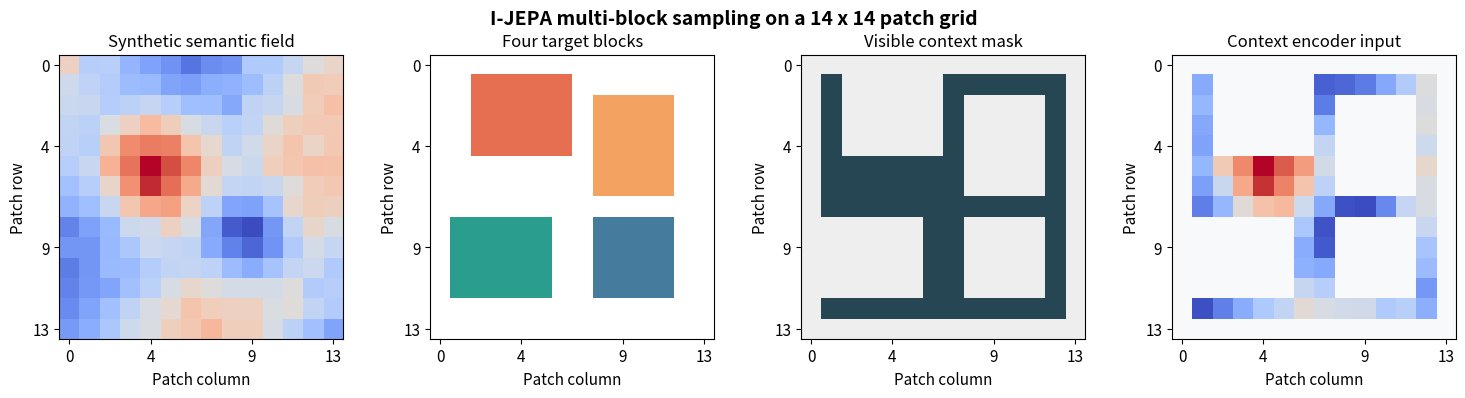
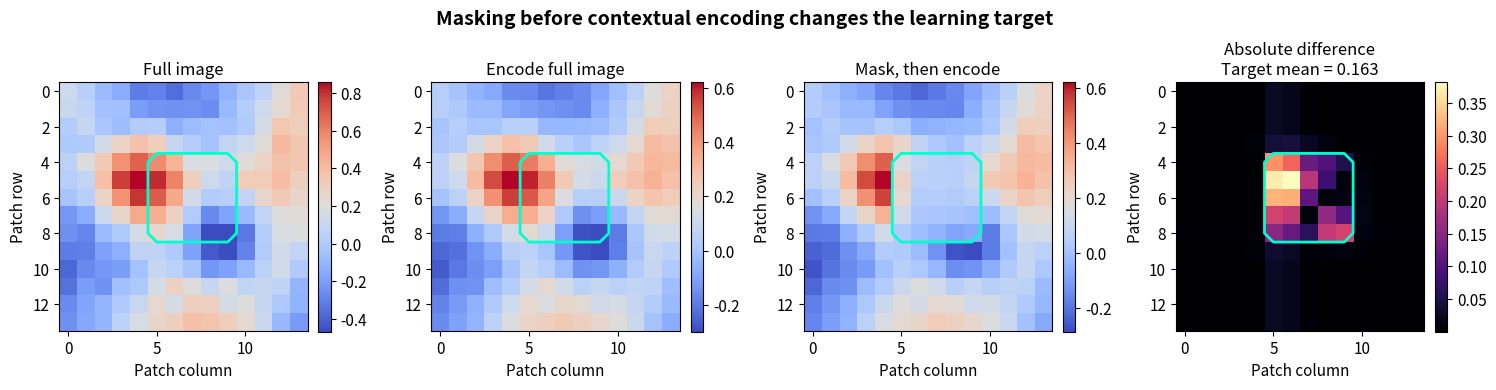
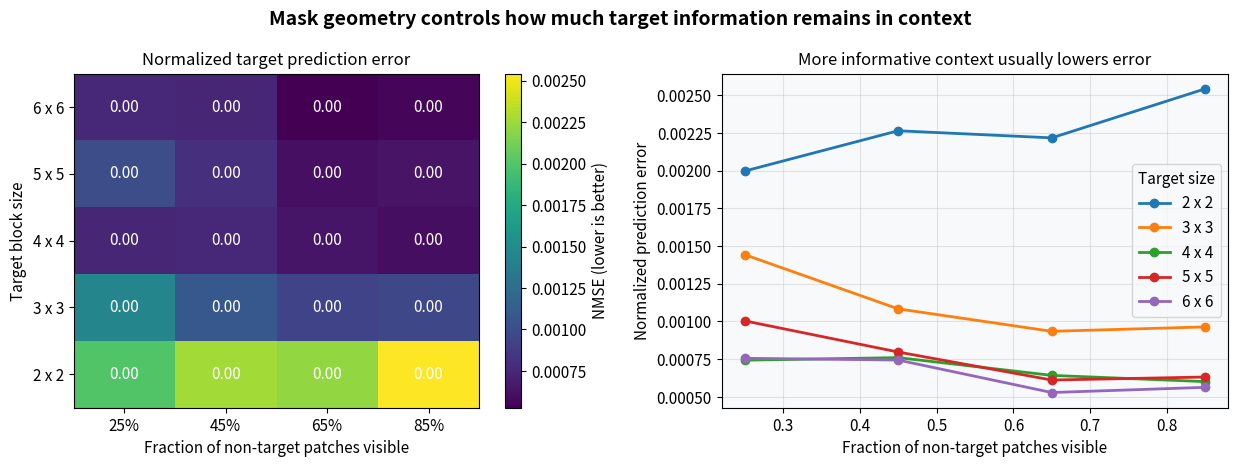
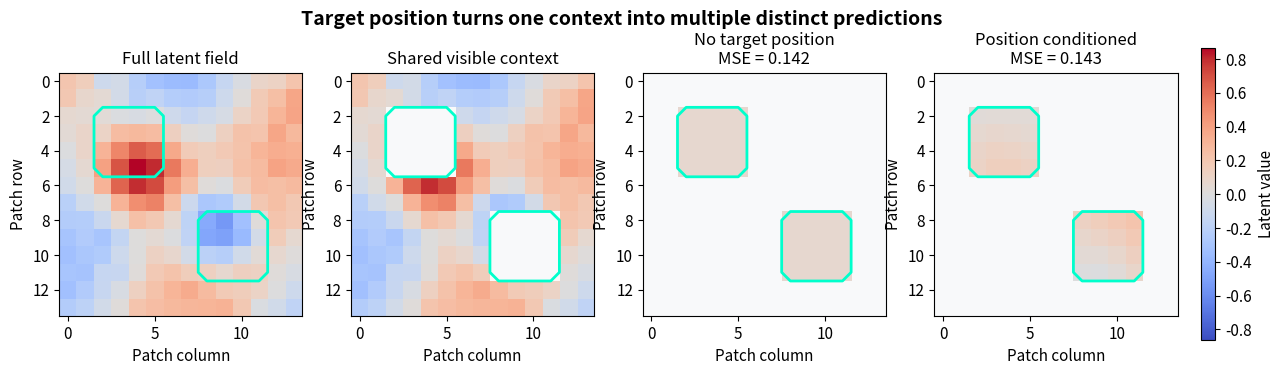

Python code for these plots, in order:
import numpy as np
import matplotlib.pyplot as plt
from matplotlib.colors import ListedColormap

np.random.seed(42)
plt.rcParams.update({
    'figure.dpi': 110,
    'font.size': 11,
    'axes.titlesize': 12,
    'axes.labelsize': 11,
    'figure.facecolor': 'white',
    'axes.facecolor': '#f8f9fa',
})

grid_size = 14
axis = np.linspace(-1, 1, grid_size)
xx, yy = np.meshgrid(axis, axis)

def semantic_field(seed=0):
    rng = np.random.default_rng(seed)
    field = 1.2 * np.exp(-((xx + 0.38) ** 2 + (yy + 0.22) ** 2) / 0.18)
    field -= 0.9 * np.exp(-((xx - 0.35) ** 2 + (yy - 0.30) ** 2) / 0.12)
    field += 0.35 * np.sin(2.3 * xx + 1.4 * yy)
    field += 0.04 * rng.normal(size=field.shape)
    return field

def rectangle_mask(row, col, height, width, size=grid_size):
    mask = np.zeros((size, size), dtype=bool)
    mask[row:row + height, col:col + width] = True
    return mask

field_exp1 = semantic_field(seed=3)
target_specs_exp1 = [(1, 2, 4, 5), (2, 8, 5, 4), (8, 1, 4, 5), (8, 8, 4, 4)]
target_masks_exp1 = [rectangle_mask(*spec) for spec in target_specs_exp1]
target_union_exp1 = np.logical_or.reduce(target_masks_exp1)

context_box_exp1 = rectangle_mask(1, 1, 12, 12)
context_mask_exp1 = context_box_exp1 & ~target_union_exp1

target_labels_exp1 = np.zeros_like(field_exp1)
for index, mask in enumerate(target_masks_exp1, start=1):
    target_labels_exp1[mask] = index

visible_field_exp1 = np.where(context_mask_exp1, field_exp1, np.nan)

fig, axes = plt.subplots(1, 4, figsize=(15, 3.8))
fig.suptitle('I-JEPA multi-block sampling on a 14 x 14 patch grid', fontsize=14, fontweight='bold')

images = [
    (field_exp1, 'Synthetic semantic field', 'coolwarm'),
    (target_labels_exp1, 'Four target blocks', ListedColormap(['white', '#e76f51', '#f4a261', '#2a9d8f', '#457b9d'])),
    (context_mask_exp1.astype(float), 'Visible context mask', ListedColormap(['#eeeeee', '#264653'])),
    (visible_field_exp1, 'Context encoder input', 'coolwarm'),
]

for ax, (image, title, cmap) in zip(axes, images):
    ax.imshow(image, cmap=cmap, interpolation='nearest')
    ax.set_title(title)
    ax.set_xlabel('Patch column')
    ax.set_ylabel('Patch row')
    ax.set_xticks([0, 4, 9, 13])
    ax.set_yticks([0, 4, 9, 13])

plt.tight_layout()
plt.show()

def contextual_encode(values, valid):
    safe_values = np.where(valid, values, 0.0)
    row_count = np.maximum(valid.sum(axis=1, keepdims=True), 1)
    col_count = np.maximum(valid.sum(axis=0, keepdims=True), 1)
    row_mean = (safe_values.sum(axis=1, keepdims=True) / row_count) * np.ones_like(values)
    col_mean = (safe_values.sum(axis=0, keepdims=True) / col_count) * np.ones_like(values)

    padded_values = np.pad(safe_values, 1)
    padded_valid = np.pad(valid.astype(float), 1)
    local_sum = np.zeros_like(values)
    local_count = np.zeros_like(values)
    for row_shift in range(3):
        for col_shift in range(3):
            local_sum += padded_values[row_shift:row_shift + grid_size, col_shift:col_shift + grid_size]
            local_count += padded_valid[row_shift:row_shift + grid_size, col_shift:col_shift + grid_size]
    local_mean = local_sum / np.maximum(local_count, 1)
    global_mean = safe_values.sum() / max(valid.sum(), 1)
    return 0.45 * safe_values + 0.20 * local_mean + 0.15 * row_mean + 0.15 * col_mean + 0.05 * global_mean

field_exp2 = semantic_field(seed=8)
target_exp2 = rectangle_mask(4, 5, 5, 5)
full_valid_exp2 = np.ones_like(target_exp2)
masked_valid_exp2 = ~target_exp2

encode_then_select_exp2 = contextual_encode(field_exp2, full_valid_exp2)
mask_then_encode_exp2 = contextual_encode(field_exp2, masked_valid_exp2)
difference_exp2 = np.abs(encode_then_select_exp2 - mask_then_encode_exp2)
target_difference_exp2 = difference_exp2[target_exp2].mean()

fig, axes = plt.subplots(1, 4, figsize=(15, 3.8))
fig.suptitle('Masking before contextual encoding changes the learning target', fontsize=14, fontweight='bold')

panels = [
    (field_exp2, 'Full image', 'coolwarm'),
    (encode_then_select_exp2, 'Encode full image', 'coolwarm'),
    (mask_then_encode_exp2, 'Mask, then encode', 'coolwarm'),
    (difference_exp2, f'Absolute difference\nTarget mean = {target_difference_exp2:.3f}', 'magma'),
]

for ax, (image, title, cmap) in zip(axes, panels):
    rendered = ax.imshow(image, cmap=cmap, interpolation='nearest')
    ax.contour(target_exp2.astype(float), levels=[0.5], colors=['#00ffcc'], linewidths=2)
    ax.set_title(title)
    ax.set_xlabel('Patch column')
    ax.set_ylabel('Patch row')
    fig.colorbar(rendered, ax=ax, fraction=0.046, pad=0.04)

plt.tight_layout()
plt.show()

rng_exp3 = np.random.default_rng(13)
sample_count_exp3 = 420
basis_exp3 = np.stack([
    np.ones_like(xx), xx, yy, xx * yy,
    np.sin(np.pi * xx), np.cos(np.pi * yy),
    np.sin(np.pi * (xx + yy)), np.cos(2 * np.pi * xx - np.pi * yy),
], axis=0)
coefficients_exp3 = rng_exp3.normal(size=(sample_count_exp3, len(basis_exp3)))
fields_exp3 = np.einsum('sb,bhw->shw', coefficients_exp3, basis_exp3)
fields_exp3 += 0.12 * rng_exp3.normal(size=fields_exp3.shape)

target_sizes_exp3 = [2, 3, 4, 5, 6]
context_fractions_exp3 = [0.25, 0.45, 0.65, 0.85]
nmse_exp3 = np.zeros((len(target_sizes_exp3), len(context_fractions_exp3)))

train_count_exp3 = 300
for size_index, target_size in enumerate(target_sizes_exp3):
    start = (grid_size - target_size) // 2
    target_mask = rectangle_mask(start, start, target_size, target_size)
    candidate_indices = np.flatnonzero(~target_mask.ravel())
    targets = fields_exp3[:, target_mask].mean(axis=1)

    for fraction_index, fraction in enumerate(context_fractions_exp3):
        visible_count = int(round(fraction * len(candidate_indices)))
        local_rng = np.random.default_rng(1000 + 10 * size_index + fraction_index)
        visible_indices = local_rng.choice(candidate_indices, size=visible_count, replace=False)
        features = fields_exp3.reshape(sample_count_exp3, -1)[:, visible_indices]

        x_train = features[:train_count_exp3]
        y_train = targets[:train_count_exp3]
        x_test = features[train_count_exp3:]
        y_test = targets[train_count_exp3:]
        x_mean = x_train.mean(axis=0)
        y_mean = y_train.mean()
        x_scale = x_train.std(axis=0) + 1e-6
        x_train_scaled = (x_train - x_mean) / x_scale
        x_test_scaled = (x_test - x_mean) / x_scale
        ridge = 0.3
        gram = x_train_scaled @ x_train_scaled.T + ridge * np.eye(train_count_exp3)
        dual_weights = np.linalg.solve(gram, y_train - y_mean)
        predictions = y_mean + x_test_scaled @ x_train_scaled.T @ dual_weights
        nmse_exp3[size_index, fraction_index] = np.mean((predictions - y_test) ** 2) / np.var(y_test)

fig, axes = plt.subplots(1, 2, figsize=(12.5, 4.7))
fig.suptitle('Mask geometry controls how much target information remains in context', fontsize=14, fontweight='bold')

ax = axes[0]
image = ax.imshow(nmse_exp3, cmap='viridis', aspect='auto', origin='lower')
ax.set_xticks(range(len(context_fractions_exp3)), [f'{fraction:.0%}' for fraction in context_fractions_exp3])
ax.set_yticks(range(len(target_sizes_exp3)), [f'{size} x {size}' for size in target_sizes_exp3])
ax.set_xlabel('Fraction of non-target patches visible')
ax.set_ylabel('Target block size')
ax.set_title('Normalized target prediction error')
for row in range(nmse_exp3.shape[0]):
    for col in range(nmse_exp3.shape[1]):
        ax.text(col, row, f'{nmse_exp3[row, col]:.2f}', ha='center', va='center', color='white')
fig.colorbar(image, ax=ax, label='NMSE (lower is better)')

ax = axes[1]
for size_index, target_size in enumerate(target_sizes_exp3):
    ax.plot(context_fractions_exp3, nmse_exp3[size_index], marker='o', linewidth=2, label=f'{target_size} x {target_size}')
ax.set_xlabel('Fraction of non-target patches visible')
ax.set_ylabel('Normalized prediction error')
ax.set_title('More informative context usually lowers error')
ax.grid(alpha=0.3)
ax.legend(title='Target size')

plt.tight_layout()
plt.show()

field_exp4 = semantic_field(seed=21)
targets_exp4 = [rectangle_mask(2, 2, 4, 4), rectangle_mask(8, 8, 4, 4)]
target_union_exp4 = np.logical_or.reduce(targets_exp4)
context_exp4 = ~target_union_exp4

position_basis_exp4 = np.stack([
    np.ones_like(xx), xx, yy, xx * yy,
    np.sin(np.pi * xx), np.cos(np.pi * yy),
    np.sin(np.pi * (xx + yy)), np.cos(2 * np.pi * xx - np.pi * yy),
], axis=-1)
design_exp4 = position_basis_exp4[context_exp4]
observations_exp4 = field_exp4[context_exp4]
coefficients_exp4 = np.linalg.solve(
    design_exp4.T @ design_exp4 + 0.05 * np.eye(design_exp4.shape[1]),
    design_exp4.T @ observations_exp4,
)

positioned_field_exp4 = position_basis_exp4 @ coefficients_exp4
generic_value_exp4 = observations_exp4.mean()
generic_prediction_exp4 = np.full_like(field_exp4, np.nan)
positioned_prediction_exp4 = np.full_like(field_exp4, np.nan)
generic_prediction_exp4[target_union_exp4] = generic_value_exp4
positioned_prediction_exp4[target_union_exp4] = positioned_field_exp4[target_union_exp4]

generic_mse_exp4 = np.mean((generic_prediction_exp4[target_union_exp4] - field_exp4[target_union_exp4]) ** 2)
positioned_mse_exp4 = np.mean((positioned_prediction_exp4[target_union_exp4] - field_exp4[target_union_exp4]) ** 2)

fig, axes = plt.subplots(1, 4, figsize=(15, 3.8))
fig.suptitle('Target position turns one context into multiple distinct predictions', fontsize=14, fontweight='bold')

context_view_exp4 = np.where(context_exp4, field_exp4, np.nan)
panels = [
    (field_exp4, 'Full latent field'),
    (context_view_exp4, 'Shared visible context'),
    (generic_prediction_exp4, f'No target position\nMSE = {generic_mse_exp4:.3f}'),
    (positioned_prediction_exp4, f'Position conditioned\nMSE = {positioned_mse_exp4:.3f}'),
]

value_limit_exp4 = np.max(np.abs(field_exp4))
for ax, (image, title) in zip(axes, panels):
    rendered = ax.imshow(image, cmap='coolwarm', vmin=-value_limit_exp4, vmax=value_limit_exp4, interpolation='nearest')
    ax.contour(target_union_exp4.astype(float), levels=[0.5], colors=['#00ffcc'], linewidths=2)
    ax.set_title(title)
    ax.set_xlabel('Patch column')
    ax.set_ylabel('Patch row')
fig.colorbar(rendered, ax=axes, fraction=0.018, pad=0.02, label='Latent value')

plt.show()
